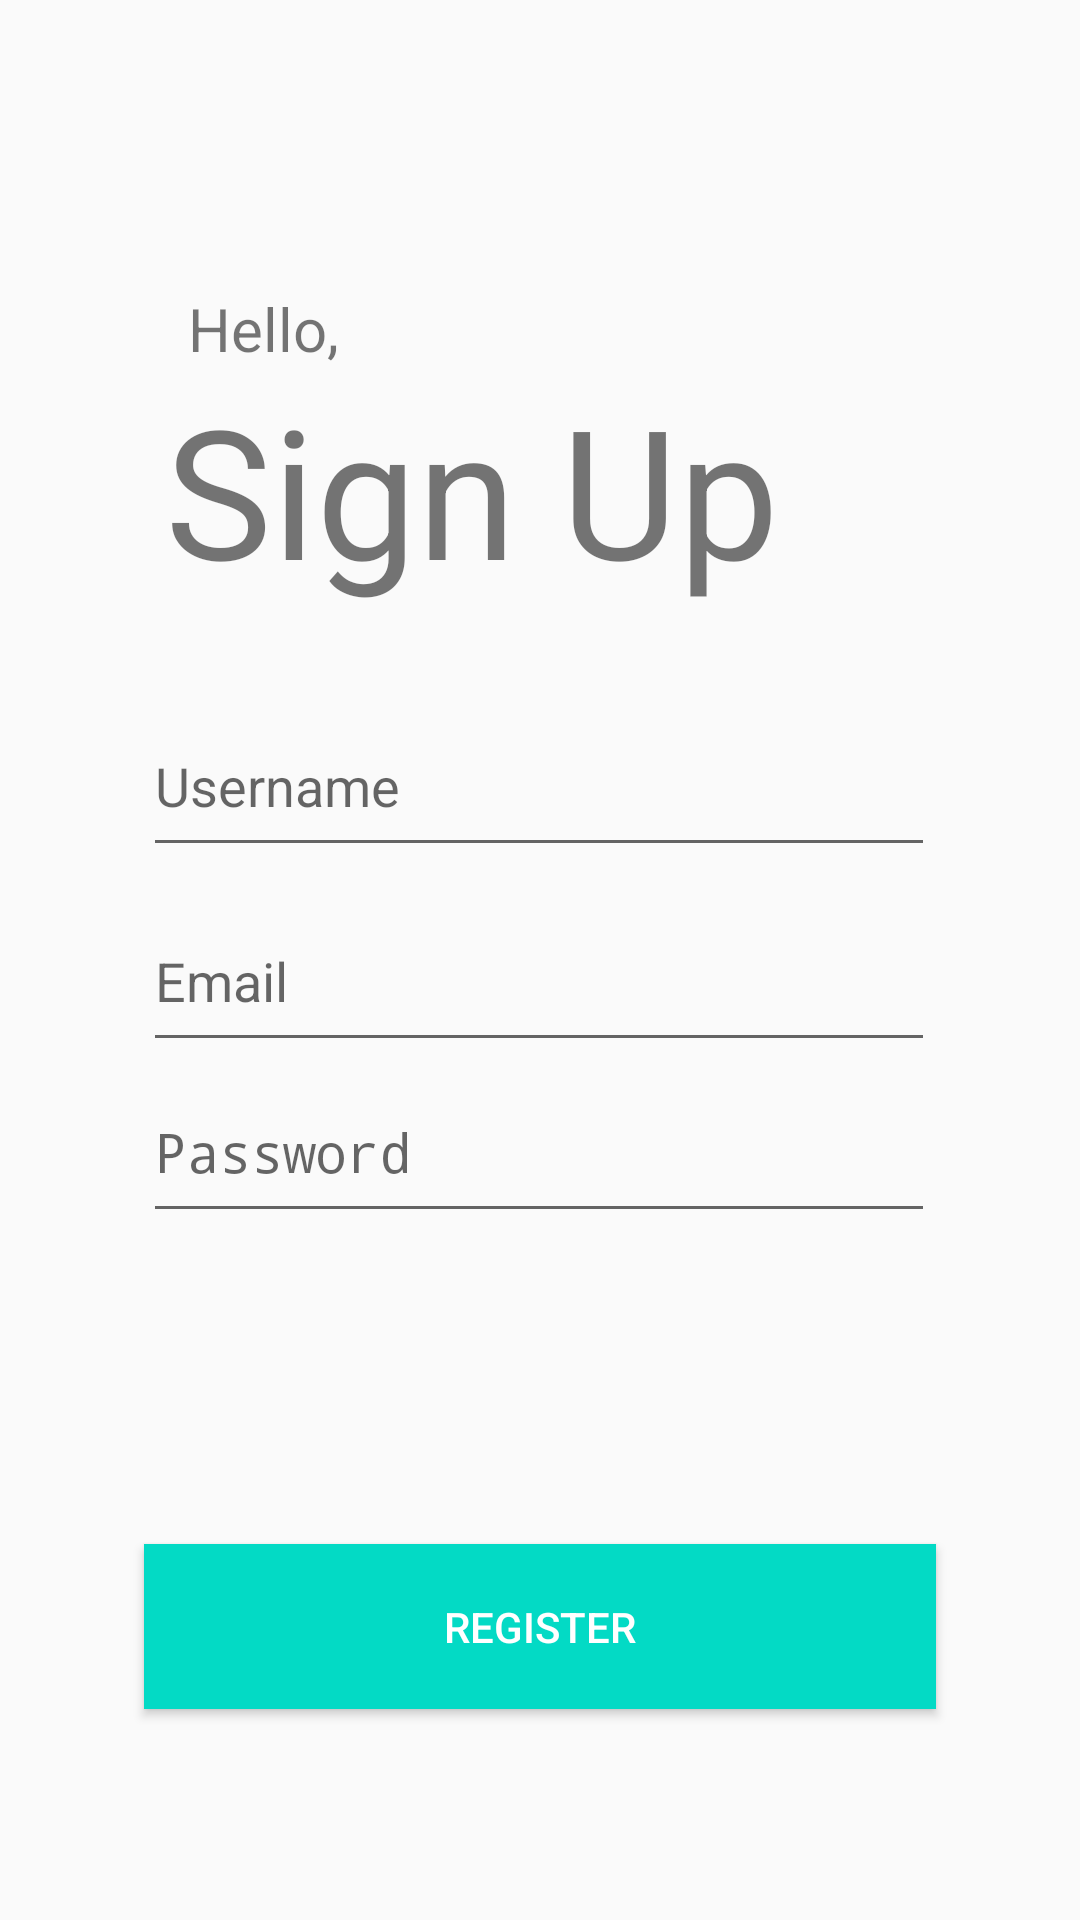

Here is an Android app screen rendered from its layout file. Give the layout XML and the strings, colors and styles it references.
<!-- AndroidManifest.xml: activity theme AppTheme.customNoActionbar -->
<!-- res/layout/activity_register.xml -->
<?xml version="1.0" encoding="utf-8"?>
<androidx.constraintlayout.widget.ConstraintLayout xmlns:android="http://schemas.android.com/apk/res/android"
    xmlns:app="http://schemas.android.com/apk/res-auto"
    xmlns:tools="http://schemas.android.com/tools"
    android:layout_width="match_parent"
    android:layout_height="match_parent"
    tools:context=".RegisterActivity">

    <Button
        android:id="@+id/registerBtn"
        android:layout_width="264dp"
        android:layout_height="55dp"
        android:background="@color/colorAccent"
        android:textColor="@color/colorWhite"
        android:layout_marginStart="48dp"
        android:layout_marginTop="16dp"
        android:layout_marginEnd="48dp"
        android:layout_marginBottom="64dp"
        android:enabled="true"
        android:text="@string/btn_sign_up"
        app:layout_constraintBottom_toBottomOf="parent"
        app:layout_constraintEnd_toEndOf="parent"
        app:layout_constraintHorizontal_bias="0.49"
        app:layout_constraintStart_toStartOf="parent"
        app:layout_constraintTop_toBottomOf="@+id/registerPasswordInput"
        app:layout_constraintVertical_bias="0.933" />

    <EditText
        android:id="@+id/registerPasswordInput"
        android:layout_width="264dp"
        android:layout_height="57dp"
        android:layout_marginStart="24dp"
        android:layout_marginEnd="24dp"
        android:hint="@string/prompt_password"
        android:imeActionLabel="@string/action_sign_in_short"

        android:imeOptions="actionDone"
        android:importantForAutofill="no"
        android:inputType="textPassword"
        android:selectAllOnFocus="true"
        app:layout_constraintEnd_toEndOf="parent"
        app:layout_constraintHorizontal_bias="0.494"
        app:layout_constraintStart_toStartOf="parent"
        app:layout_constraintTop_toBottomOf="@+id/registerEmailInput" />

    <EditText
        android:id="@+id/registerEmailInput"
        android:layout_width="264dp"
        android:layout_height="57dp"
        android:layout_marginTop="8dp"
        android:hint="@string/prompt_email"

        android:importantForAutofill="no"
        android:inputType="textEmailAddress"
        android:selectAllOnFocus="true"
        app:layout_constraintEnd_toEndOf="parent"
        app:layout_constraintHorizontal_bias="0.496"
        app:layout_constraintStart_toStartOf="parent"
        app:layout_constraintTop_toBottomOf="@id/registerUserNameInput" />

    <EditText
        android:id="@+id/registerUserNameInput"
        android:layout_width="264dp"
        android:layout_height="57dp"
        android:layout_marginTop="232dp"
        android:hint="@string/prompt_userName"

        android:importantForAutofill="no"
        android:inputType="textEmailAddress"
        android:selectAllOnFocus="true"
        app:layout_constraintEnd_toEndOf="parent"
        app:layout_constraintHorizontal_bias="0.496"
        app:layout_constraintStart_toStartOf="parent"
        app:layout_constraintTop_toTopOf="parent" />

    <TextView
        android:id="@+id/registerTitle"
        android:layout_width="wrap_content"
        android:layout_height="wrap_content"

        android:text="@string/register_title"
        android:textSize="60sp"
        app:layout_constraintBottom_toBottomOf="parent"
        app:layout_constraintEnd_toEndOf="parent"
        app:layout_constraintHorizontal_bias="0.354"
        app:layout_constraintStart_toStartOf="parent"
        app:layout_constraintTop_toBottomOf="@+id/registerGreetingMessage"
        app:layout_constraintVertical_bias="0.0" />

    <TextView
        android:id="@+id/registerGreetingMessage"
        android:layout_width="wrap_content"
        android:layout_height="wrap_content"

        android:layout_marginTop="96dp"
        android:text="@string/register_greeting_message"
        android:textSize="20sp"
        app:layout_constraintEnd_toEndOf="parent"
        app:layout_constraintHorizontal_bias="0.202"
        app:layout_constraintStart_toStartOf="parent"
        app:layout_constraintTop_toTopOf="parent" />

    <TextView
        android:id="@+id/infoTxt"
        android:layout_width="wrap_content"
        android:layout_height="wrap_content"
        android:layout_marginStart="171dp"
        android:layout_marginTop="71dp"
        android:layout_marginEnd="182dp"
        android:layout_marginBottom="99dp"
        android:gravity="center"
        android:textColor="#FF0000"
        android:textSize="24sp"
        app:layout_constraintBottom_toTopOf="@+id/registerBtn"
        app:layout_constraintEnd_toEndOf="parent"
        app:layout_constraintStart_toStartOf="parent"
        app:layout_constraintTop_toBottomOf="@+id/registerPasswordInput" />

    <TextView
        android:id="@+id/backBtn"
        android:layout_width="wrap_content"
        android:layout_height="wrap_content"
        android:drawableStart="@drawable/ic_arrow_back_24dp"
        android:layout_marginStart="10dp"
        android:layout_marginTop="20dp"
        android:padding="15dp"
        app:layout_constraintStart_toStartOf="parent"
        app:layout_constraintTop_toTopOf="parent"
        />

</androidx.constraintlayout.widget.ConstraintLayout>
<!-- resources referenced by this layout -->
<resources>
  <color name="colorAccent">#03DAC5</color>
  <color name="colorWhite">#fff</color>
  <string name="action_sign_in_short">Sign in</string>
  <string name="btn_sign_up">Register</string>
  <string name="prompt_email">Email</string>
  <string name="prompt_password">Password</string>
  <string name="prompt_userName">Username</string>
  <string name="register_greeting_message">Hello,</string>
  <string name="register_title">Sign Up</string>
  <style name="AppTheme.customNoActionbar">
          <item name="windowActionBar">false</item>
          <item name="windowNoTitle">true</item>
      </style>
</resources>
